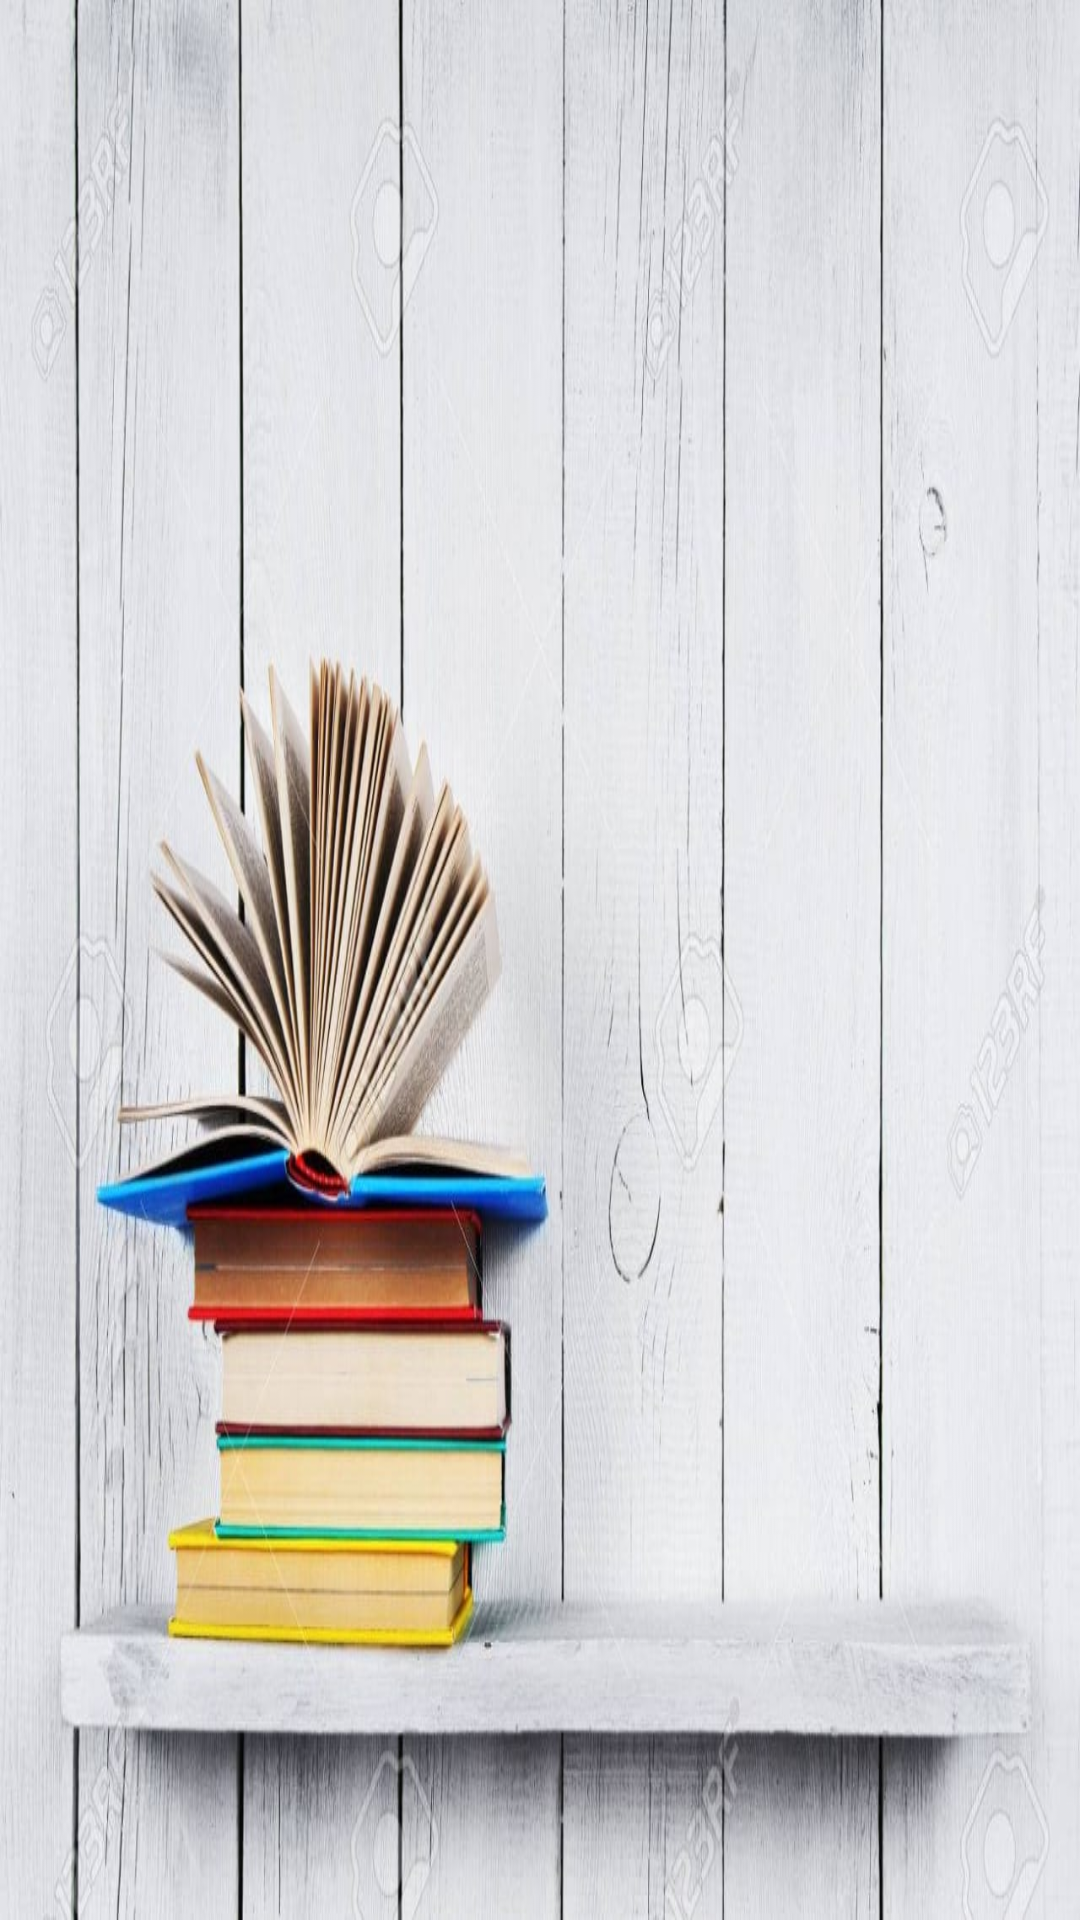

Here is an Android app screen rendered from its layout file. Give the layout XML and the strings, colors and styles it references.
<!-- AndroidManifest.xml: application theme AppTheme -->
<!-- res/layout/bills_fragment.xml -->
<?xml version="1.0" encoding="utf-8"?>
<LinearLayout xmlns:android="http://schemas.android.com/apk/res/android"
    android:orientation="vertical" android:layout_width="match_parent"
    android:layout_height="match_parent"
    android:padding="@dimen/padding_authentication"
    android:background="@drawable/background">
    <LinearLayout
        android:id="@+id/LinearVerticleRecycler"
        android:orientation="vertical"
        android:layout_width="match_parent"
        android:layout_height="wrap_content"
        android:layout_weight="4">
        <android.support.v7.widget.RecyclerView
            android:id="@+id/recycler_view"
            android:scrollbars="vertical"
            android:descendantFocusability="afterDescendants"
            android:layout_width="match_parent"
            android:layout_height="match_parent"/>
    </LinearLayout>
</LinearLayout>
<!-- resources referenced by this layout -->
<resources>
  <dimen name="padding_authentication">10dp</dimen>
  <!-- drawable background: jpg bitmap (drawable-mdpi, 119606 bytes) -->
  <style name="AppTheme" parent="Theme.AppCompat.Light.NoActionBar">
          
          <item name="colorPrimary">@color/blue</item>
          <item name="colorPrimaryDark">@color/blue</item>
          <item name="colorAccent">@color/white</item>
      </style>
  <color name="blue">#3C8DBC</color>
  <color name="white">#FFFFFF</color>
</resources>
